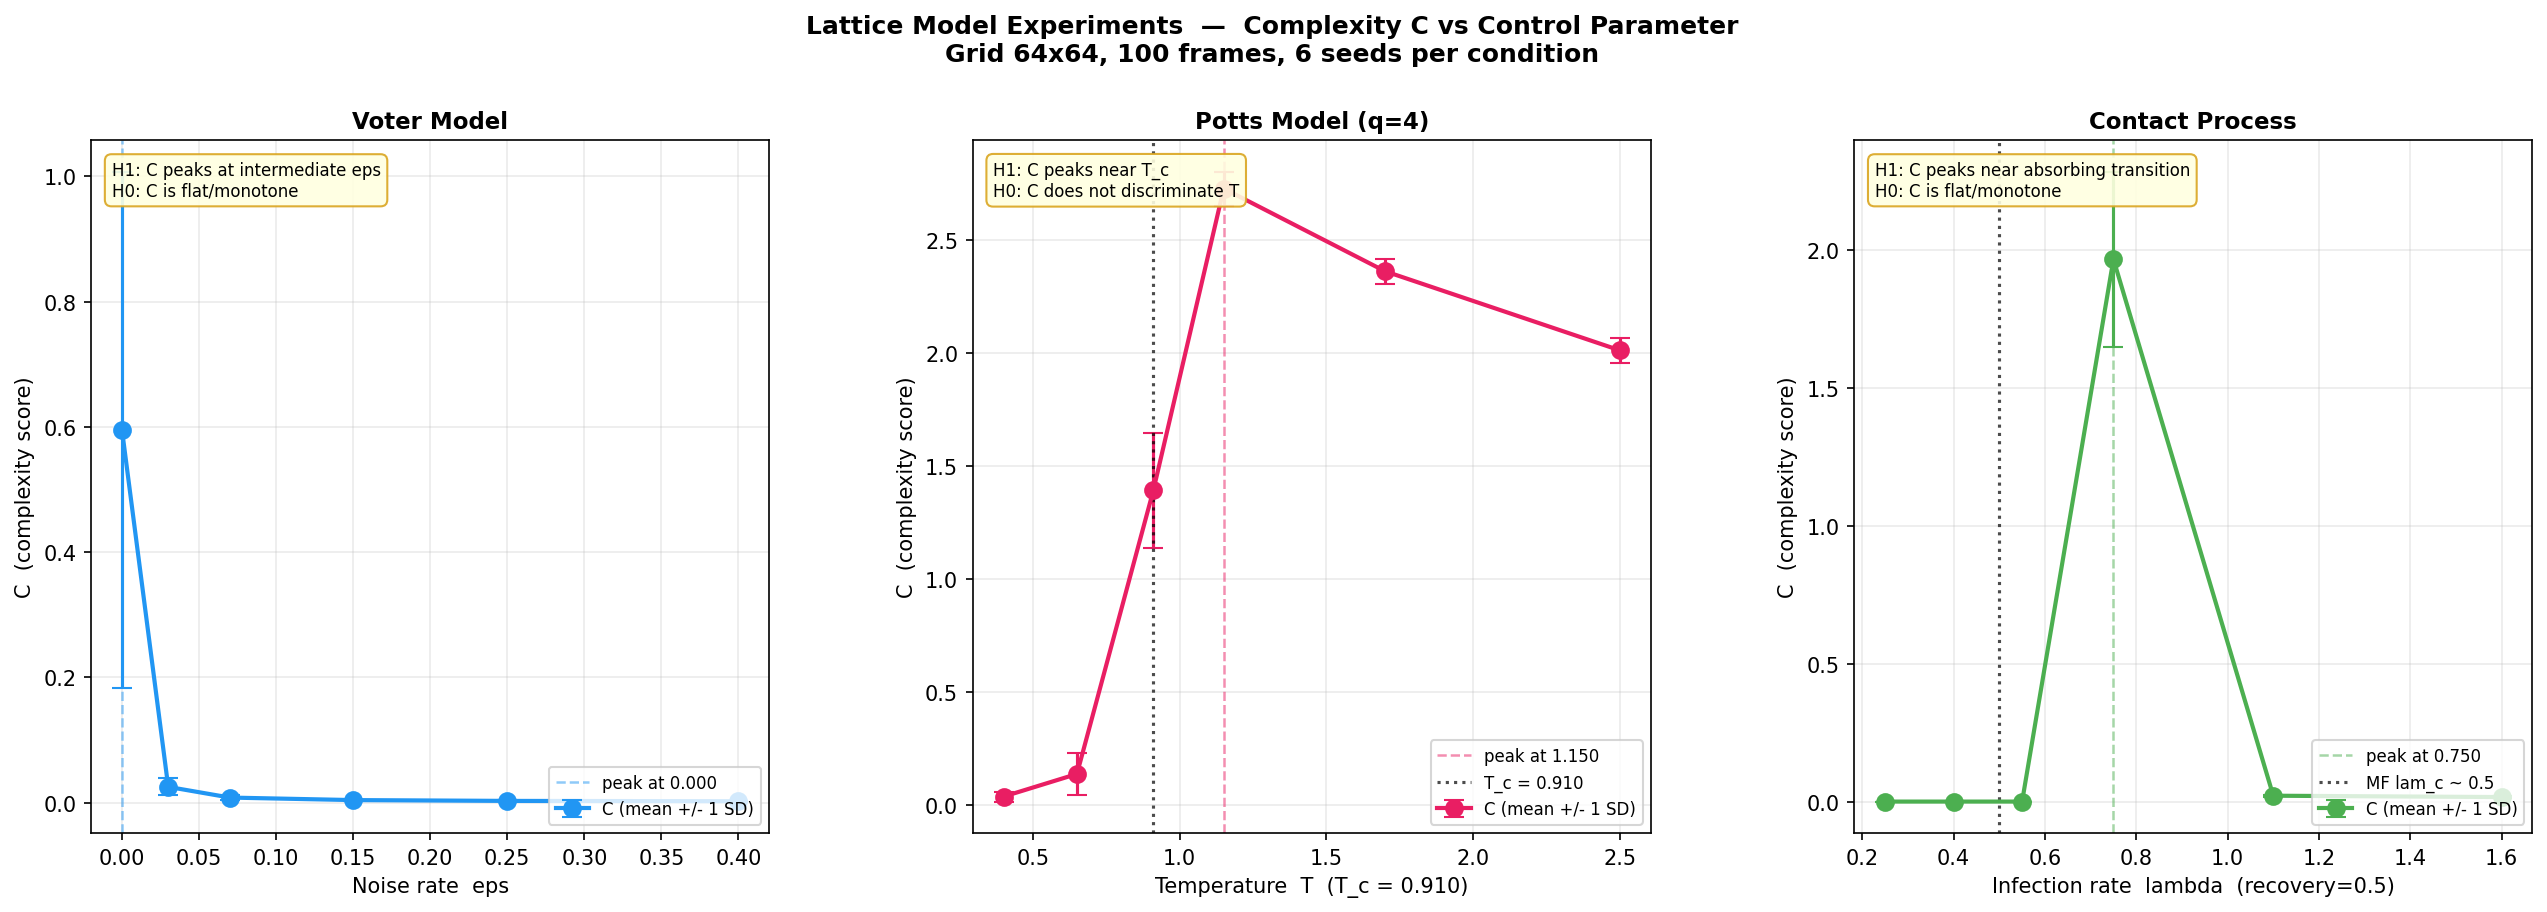

Source data for this figure (header and first rows):
experiment, param, seed, C_a, mean_H, std_H, op_up, op_down, mi1, decay, tc_mean, gzip_ratio
Voter Model, 0.0, 0, 1.021, 0.7486, 0.04095, 0.0, 0.7074, 0.000658, 0.0, 0.631, 0.122
Voter Model, 0.0, 1, 0.6011, 0.9144, 0.01225, 0.0, 0.8321, 0.0337, 0.0, 0.6378, 0.1316
Voter Model, 0.0, 2, 0.844, 0.9476, 0.0132, 0.3291, 0.8766, 0.02812, 0.0, 0.4628, 0.1394
Voter Model, 0.0, 3, 0.07837, 0.9869, 0.009925, 0.0, 0.9265, 0.001807, 0.0, 0.5286, 0.1502
Voter Model, 0.0, 4, 1.011, 0.9376, 0.02233, 0.2463, 0.8924, 0.007641, 0.0, 0.5532, 0.1509
Voter Model, 0.0, 5, 0.0155, 0.9972, 0.001911, 0.0, 0.9311, 0.000312, 0.0, 0.5296, 0.1495
Voter Model, 0.03, 0, 0.02567, 0.9976, 0.002126, 0.2332, 0.9843, 9e-06, 0.0, 0.4949, 0.1755
Voter Model, 0.03, 1, 0.008237, 0.9992, 0.000736, 0.1562, 0.9848, 0.002909, 0.0, 0.4955, 0.1754
Voter Model, 0.03, 2, 0.04851, 0.9956, 0.004658, 0.284, 0.9849, 0.000467, 0.0, 0.4914, 0.1761
Voter Model, 0.03, 3, 0.0351, 0.9968, 0.003249, 0.2331, 0.985, 0.001337, 0.0, 0.495, 0.1763
Voter Model, 0.03, 4, 0.02142, 0.998, 0.001845, 0.2888, 0.9842, 1.4e-05, 0.0, 0.4887, 0.1757
Voter Model, 0.03, 5, 0.01363, 0.9987, 0.001339, 0.2846, 0.9853, 0.002986, 0.0, 0.4903, 0.1757
Voter Model, 0.07, 0, 0.01701, 0.9983, 0.001864, 0.2749, 0.9922, 4e-06, 0.0, 0.4984, 0.1787
Voter Model, 0.07, 1, 0.006899, 0.9993, 0.001015, 0.3314, 0.9928, 0.000885, 0.0, 0.4979, 0.179
Voter Model, 0.07, 2, 0.005213, 0.9995, 0.000743, 0.1857, 0.9936, 0.000831, 0.0, 0.4888, 0.1792
Voter Model, 0.07, 3, 0.003675, 0.9996, 0.000413, 0.285, 0.9933, 0.000638, 0.0, 0.4985, 0.1791
Voter Model, 0.07, 4, 0.005982, 0.9994, 0.000583, 0.3321, 0.9932, 0.0001, 0.0, 0.4947, 0.1792
Voter Model, 0.07, 5, 0.01132, 0.9989, 0.001203, 0.3044, 0.9927, 2.9e-05, 0.0, 0.4979, 0.1791
Voter Model, 0.15, 0, 0.004863, 0.9995, 0.00062, 0.3326, 0.9973, 0.000185, 0.0, 0.4945, 0.1807
Voter Model, 0.15, 1, 0.004334, 0.9996, 0.000545, 0.3047, 0.9972, 0.000112, 5.8e-05, 0.4946, 0.1809
Voter Model, 0.15, 2, 0.003388, 0.9997, 0.000415, 0.3111, 0.9974, 0.000377, 0.0, 0.4921, 0.1808
Voter Model, 0.15, 3, 0.005192, 0.9995, 0.000686, 0.3322, 0.9971, 2.8e-05, 0.0, 0.4945, 0.1803
Voter Model, 0.15, 4, 0.005282, 0.9995, 0.000582, 0.3326, 0.9973, 1.1e-05, 0.0, 0.496, 0.1806
Voter Model, 0.15, 5, 0.002932, 0.9997, 0.000396, 0.3328, 0.9974, 0.000484, 0.0, 0.4971, 0.1807
Voter Model, 0.25, 0, 0.002961, 0.9997, 0.000498, 0.3328, 0.999, 9e-06, 0.0, 0.494, 0.1818
Voter Model, 0.25, 1, 0.002889, 0.9997, 0.000477, 0.3316, 0.999, 0.000859, 0.000623, 0.4958, 0.1814
Voter Model, 0.25, 2, 0.004258, 0.9996, 0.000601, 0.3296, 0.9988, 8.5e-05, 5e-05, 0.4961, 0.1812
Voter Model, 0.25, 3, 0.003523, 0.9996, 0.000582, 0.3316, 0.9989, 8e-06, 7e-06, 0.4963, 0.1813
Voter Model, 0.25, 4, 0.002184, 0.9998, 0.000288, 0.3235, 0.999, 0.00026, 0.0, 0.4932, 0.1814
Voter Model, 0.25, 5, 0.002347, 0.9998, 0.000321, 0.3013, 0.9991, 0.000262, 0.000108, 0.4963, 0.1815
Voter Model, 0.4, 0, 0.002716, 0.9997, 0.000448, 0.327, 0.9996, 1.5e-05, 0.0, 0.4949, 0.1817
Voter Model, 0.4, 1, 0.002264, 0.9998, 0.000271, 0.3331, 0.9996, 0.000291, 0.00029, 0.4957, 0.1817
Voter Model, 0.4, 2, 0.002083, 0.9998, 0.000304, 0.3328, 0.9996, 1e-05, 0.0, 0.4941, 0.1814
Voter Model, 0.4, 3, 0.001857, 0.9998, 0.000338, 0.3113, 0.9997, 0.000132, 0.0, 0.4966, 0.1815
Voter Model, 0.4, 4, 0.003564, 0.9996, 0.000479, 0.3167, 0.9995, 8e-06, 0.0, 0.4965, 0.1818
Voter Model, 0.4, 5, 0.002473, 0.9997, 0.000419, 0.3328, 0.9996, 9.5e-05, 1.3e-05, 0.4938, 0.1814
Potts Model (q=4), 0.4, 0, 0.05692, 0.2507, 0.04198, 0.0, 0.1327, 0.8373, 0.1747, 0.9873, 0.02137
Potts Model (q=4), 0.4, 1, 0.06361, 0.6552, 0.03299, 0.0, 0.3156, 0.9582, 0.1494, 0.9861, 0.02928
Potts Model (q=4), 0.4, 2, 0.04859, 0.4422, 0.007485, 0.0, 0.2273, 0.9499, 0.09179, 0.9864, 0.02679
Potts Model (q=4), 0.4, 3, 0.0159, 0.1996, 0.01929, 0.0, 0.0953, 0.9704, 0.01247, 0.9884, 0.01665
Potts Model (q=4), 0.4, 4, 0.001659, 0.9989, 0.001617, 0.2266, 0.493, 0.9437, 0.1106, 0.983, 0.0391
Potts Model (q=4), 0.4, 5, 0.03404, 0.9773, 0.01107, 0.04711, 0.4661, 0.9057, 0.1621, 0.9824, 0.04086
Potts Model (q=4), 0.65, 0, 0.2423, 0.7581, 0.01341, 0.0, 0.4134, 0.8691, 0.156, 0.9728, 0.0523
Potts Model (q=4), 0.65, 1, 0.2398, 0.7814, 0.009116, 0.0, 0.4245, 0.8398, 0.2094, 0.9735, 0.05171
Potts Model (q=4), 0.65, 2, 0.01116, 0.04428, 0.01009, 0.0, 0.04366, 0.08361, 0.08257, 0.9838, 0.01825
Potts Model (q=4), 0.65, 3, 0.01281, 0.9936, 0.001492, 0.0, 0.5006, 0.8637, 0.09914, 0.9747, 0.05202
Potts Model (q=4), 0.65, 4, 0.1488, 0.4627, 0.02025, 0.0, 0.247, 0.7639, 0.2506, 0.9787, 0.03363
Potts Model (q=4), 0.65, 5, 0.1668, 0.5965, 0.01029, 0.0, 0.3178, 0.8262, 0.1382, 0.9765, 0.0393
Potts Model (q=4), 0.9102, 0, 1.251, 0.6988, 0.02423, 0.0, 0.5764, 0.4958, 0.341, 0.9115, 0.1036
Potts Model (q=4), 0.9102, 1, 1.858, 0.5752, 0.03424, 0.2113, 0.5006, 0.4178, 0.3064, 0.9134, 0.09613
Potts Model (q=4), 0.9102, 2, 1.557, 0.7793, 0.01958, 0.04712, 0.6338, 0.5339, 0.3473, 0.9069, 0.1105
Potts Model (q=4), 0.9102, 3, 1.307, 0.6422, 0.02935, 0.0, 0.552, 0.3616, 0.2749, 0.9084, 0.103
Potts Model (q=4), 0.9102, 4, 1.046, 0.8971, 0.01366, 0.0, 0.7174, 0.5805, 0.4063, 0.9033, 0.122
Potts Model (q=4), 0.9102, 5, 1.34, 0.706, 0.0247, 0.0, 0.5978, 0.4607, 0.3149, 0.9059, 0.11
Potts Model (q=4), 1.15, 0, 2.709, 0.7933, 0.02306, 0.2647, 0.7512, 0.2234, 0.2167, 0.8237, 0.1425
Potts Model (q=4), 1.15, 1, 2.808, 0.8205, 0.03059, 0.3136, 0.774, 0.2805, 0.2742, 0.8205, 0.1456
Potts Model (q=4), 1.15, 2, 2.842, 0.8241, 0.03605, 0.2887, 0.7752, 0.2327, 0.2317, 0.8217, 0.1454
Potts Model (q=4), 1.15, 3, 2.694, 0.8088, 0.02332, 0.3325, 0.7642, 0.2125, 0.2107, 0.8217, 0.1444
Potts Model (q=4), 1.15, 4, 2.614, 0.7983, 0.01572, 0.2266, 0.757, 0.2396, 0.2357, 0.8201, 0.1435
Potts Model (q=4), 1.15, 5, 2.712, 0.8289, 0.02723, 0.259, 0.7803, 0.2445, 0.2394, 0.8215, 0.1465
... 48 more rows
